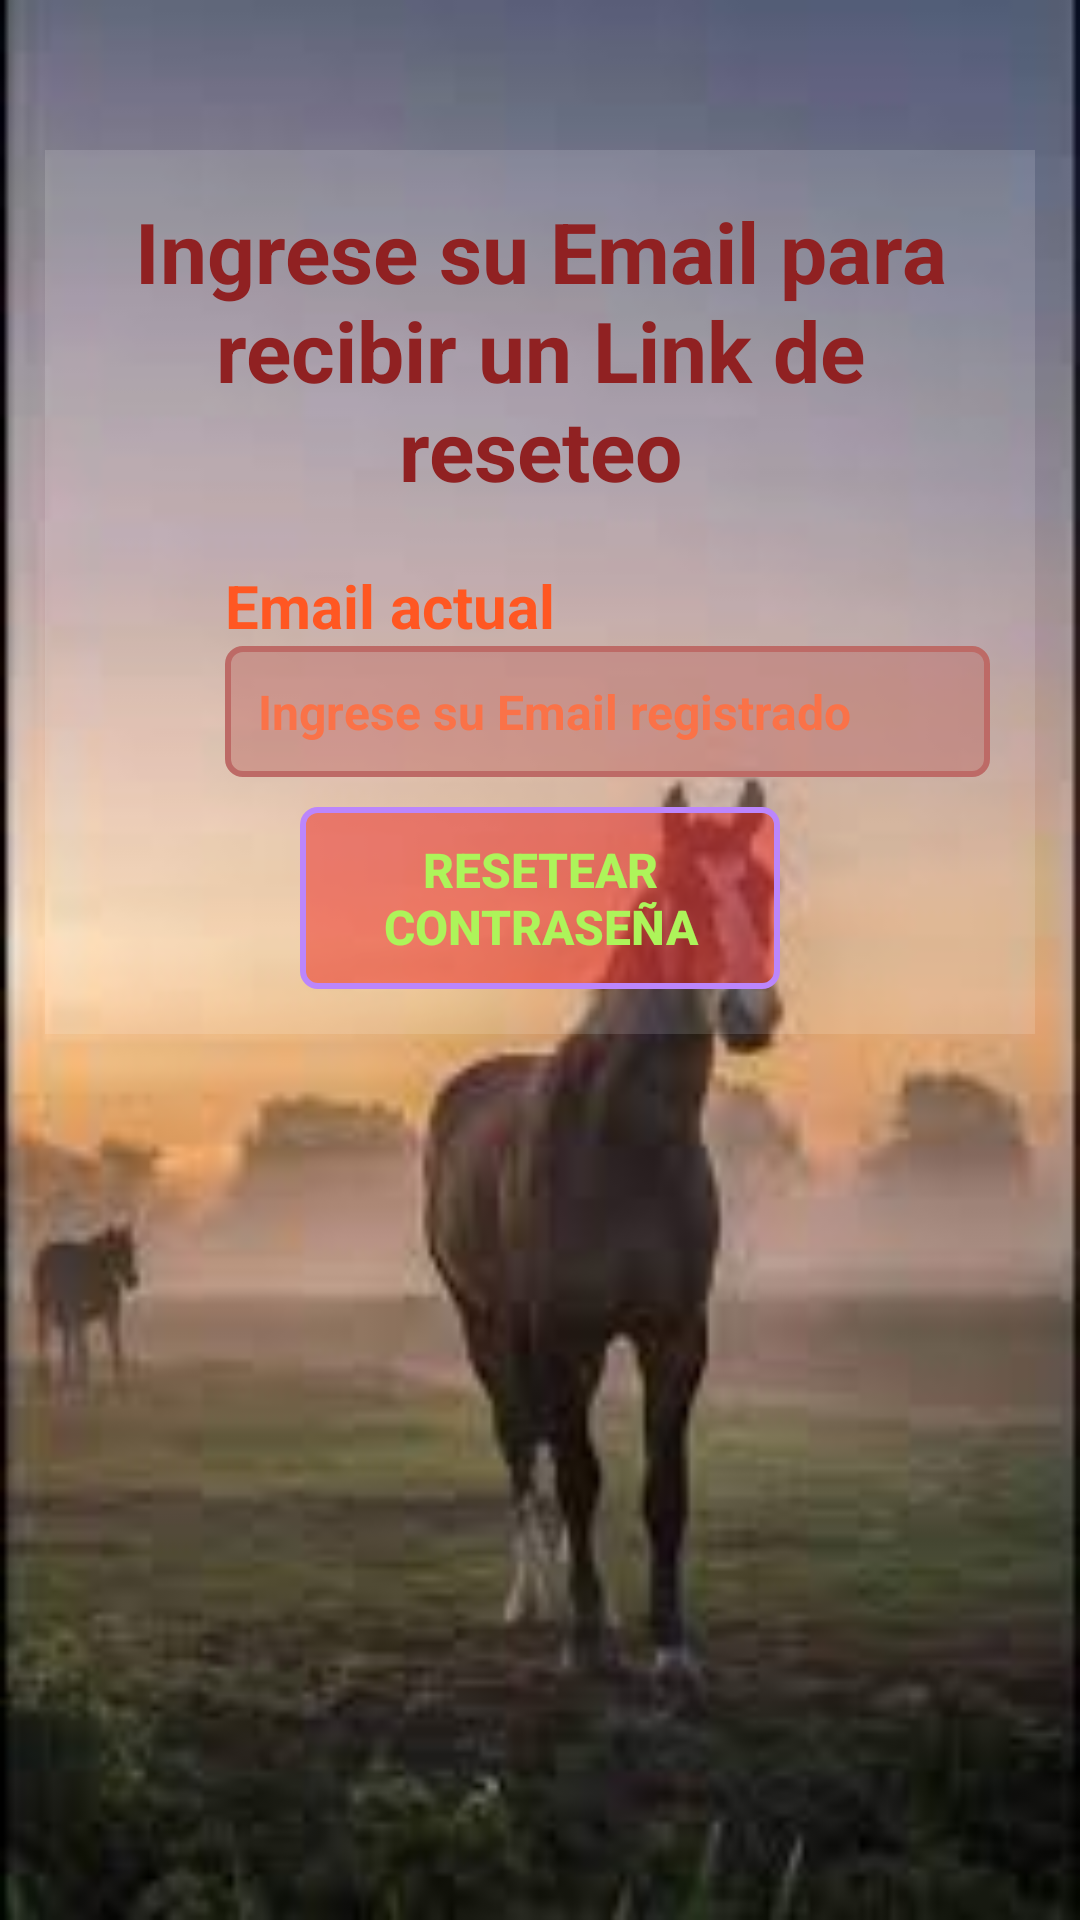

Here is an Android app screen rendered from its layout file. Give the layout XML and the strings, colors and styles it references.
<!-- AndroidManifest.xml: application theme Theme.LookCow -->
<!-- res/layout/activity_forgot_password.xml -->
<?xml version="1.0" encoding="utf-8"?>
<ScrollView xmlns:android="http://schemas.android.com/apk/res/android"
    xmlns:app="http://schemas.android.com/apk/res-auto"
    xmlns:tools="http://schemas.android.com/tools"
    android:id="@+id/main"
    android:layout_width="match_parent"
    android:layout_height="match_parent"
    tools:context=".Sesion.ForgotPasswordActivity"
    android:background="@drawable/caba4">
    <RelativeLayout
        android:layout_width="match_parent"
        android:layout_height="wrap_content"
        android:padding="15dp"
        android:layout_marginRight="15dp"
        android:layout_marginLeft="15dp"
        android:layout_marginTop="50dp"
        android:background="@color/transparente">

        <TextView
            android:layout_width="match_parent"
            android:layout_height="wrap_content"
            android:id="@+id/textView_pass_reset_head"
            android:text="Ingrese su Email para recibir un Link de reseteo"
            android:textAlignment="center"
            android:textSize="28dp"
            android:textStyle="bold"
            android:textColor="#902122"
            android:textAppearance="@style/TextAppearance.AppCompat.Headline"/>
        <TextView
            android:layout_width="match_parent"
            android:layout_height="wrap_content"
            android:id="@+id/textView_pass_reset"
            android:text="Email actual"
            android:layout_marginTop="20dp"
            android:textColor="@color/naranja"
            android:textStyle="bold"
            android:backgroundTint="@color/naranja"
            android:textSize="20dp"
            android:layout_below="@id/textView_pass_reset_head"
            android:textAppearance="@style/TextAppearance.AppCompat.Headline"
            android:layout_marginStart="45dp"/>

        <ImageView
            android:layout_width="38dp"
            android:layout_height="38dp"
            android:id="@+id/imgView_email"
            android:layout_below="@id/textView_pass_reset"
            android:backgroundTint="@color/naranja"
            android:layout_marginTop="5dp"
            android:background="@drawable/ic_email_login"/>

        <EditText
            android:layout_width="match_parent"
            android:layout_height="wrap_content"
            android:id="@+id/editText_pass_reset_mail"
            android:hint="Ingrese su Email registrado"
            android:textColorHint="@color/naranja_claro"
            android:textColor="@color/naranja"
            android:backgroundTint="@color/naranja_suave"
            android:padding="11dp"
            android:textSize="16dp"
            android:textStyle="bold"
            android:background="@drawable/border"
            android:inputType="textEmailAddress"
            android:layout_below="@+id/textView_pass_reset"
            android:layout_marginStart="45dp"/>

        <Button
            android:id="@+id/button_forgot_reset"
            android:layout_width="match_parent"
            android:layout_height="wrap_content"
            android:layout_below="@id/editText_pass_reset_mail"
            android:layout_marginTop="10dp"
            android:layout_marginRight="70dp"
            android:layout_marginLeft="70dp"
            android:paddingTop="10dp"
            android:paddingBottom="10dp"
            android:textColor="@color/verde_claro"
            android:background="@drawable/border"
            android:textStyle="bold"
            android:textSize="16dp"
            android:text="Resetear Contraseña" />

        <ProgressBar
            android:layout_width="wrap_content"
            android:layout_height="wrap_content"
            style="?android:attr/progressBarStyleLarge"
            android:layout_centerVertical="true"
            android:layout_centerHorizontal="true"
            android:id="@+id/progressBar"
            android:elevation="10dp"
            android:visibility="gone"/>

    </RelativeLayout>

</ScrollView>
<!-- resources referenced by this layout -->
<resources>
  <color name="naranja">#FF5722</color>
  <color name="naranja_claro">#FA7248</color>
  <color name="naranja_suave">#BD6A66</color>
  <color name="transparente">#23FFFFFF</color>
  <color name="verde_claro">#ADF45A</color>
  <!-- drawable border (drawable) -->
  <?xml version="1.0" encoding="utf-8"?>
  <shape xmlns:android="http://schemas.android.com/apk/res/android">
      <solid android:color="#76EB1B1B"/>
      <stroke
          android:width="2dp"
          android:color="@color/purple_200"/>
      <corners android:radius="5dp"/>
  
  </shape>
  <!-- drawable caba4: jpg bitmap (drawable, 4776 bytes) -->
  <style name="Theme.LookCow" parent="Base.Theme.LookCow" />
  <color name="purple_200">#FFBB86FC</color>
  <style name="Base.Theme.LookCow" parent="Theme.AppCompat.DayNight.DarkActionBar">
          
          <item name="colorPrimary">@color/naranja_oscuro</item>
          <item name="colorSecondary">@color/verde_claro</item>
          <item name="colorAccent">@color/rojo</item>
      </style>
  <color name="naranja_oscuro">#FFA500</color>
  <color name="rojo">#DE1212</color>
</resources>
